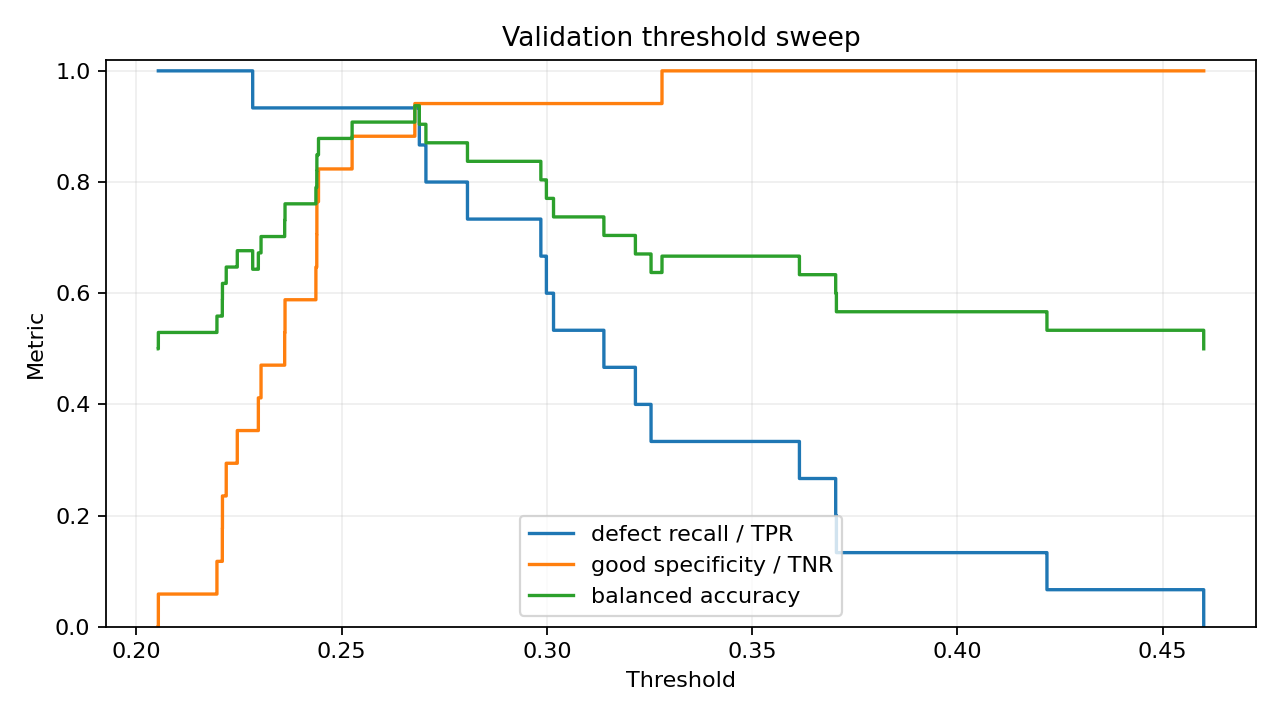

Data behind this chart, as committed beside it:
threshold, acc, bal_acc, auc, recall, specificity, tn, fp, fn, tp
0.2054, 0.4688, 0.5, 0.9216, 1.0, 0.0, 0, 17, 0, 15
0.2054, 0.4688, 0.5, 0.9216, 1.0, 0.0, 0, 17, 0, 15
0.2054, 0.5, 0.5294, 0.9216, 1.0, 0.05882, 1, 16, 0, 15
0.2196, 0.5, 0.5294, 0.9216, 1.0, 0.05882, 1, 16, 0, 15
0.2196, 0.5, 0.5294, 0.9216, 1.0, 0.05882, 1, 16, 0, 15
0.2196, 0.5312, 0.5588, 0.9216, 1.0, 0.1176, 2, 15, 0, 15
0.2209, 0.5312, 0.5588, 0.9216, 1.0, 0.1176, 2, 15, 0, 15
0.221, 0.5312, 0.5588, 0.9216, 1.0, 0.1176, 2, 15, 0, 15
0.221, 0.5625, 0.5882, 0.9216, 1.0, 0.1765, 3, 14, 0, 15
0.221, 0.5625, 0.5882, 0.9216, 1.0, 0.1765, 3, 14, 0, 15
0.221, 0.5625, 0.5882, 0.9216, 1.0, 0.1765, 3, 14, 0, 15
0.221, 0.5938, 0.6176, 0.9216, 1.0, 0.2353, 4, 13, 0, 15
0.2219, 0.5938, 0.6176, 0.9216, 1.0, 0.2353, 4, 13, 0, 15
0.2219, 0.5938, 0.6176, 0.9216, 1.0, 0.2353, 4, 13, 0, 15
0.2219, 0.625, 0.6471, 0.9216, 1.0, 0.2941, 5, 12, 0, 15
0.2246, 0.625, 0.6471, 0.9216, 1.0, 0.2941, 5, 12, 0, 15
0.2246, 0.625, 0.6471, 0.9216, 1.0, 0.2941, 5, 12, 0, 15
0.2246, 0.6562, 0.6765, 0.9216, 1.0, 0.3529, 6, 11, 0, 15
0.2283, 0.6562, 0.6765, 0.9216, 1.0, 0.3529, 6, 11, 0, 15
0.2283, 0.6562, 0.6765, 0.9216, 1.0, 0.3529, 6, 11, 0, 15
0.2284, 0.625, 0.6431, 0.9216, 0.9333, 0.3529, 6, 11, 1, 14
0.2297, 0.625, 0.6431, 0.9216, 0.9333, 0.3529, 6, 11, 1, 14
0.2297, 0.625, 0.6431, 0.9216, 0.9333, 0.3529, 6, 11, 1, 14
0.2297, 0.6562, 0.6725, 0.9216, 0.9333, 0.4118, 7, 10, 1, 14
0.2304, 0.6562, 0.6725, 0.9216, 0.9333, 0.4118, 7, 10, 1, 14
0.2304, 0.6562, 0.6725, 0.9216, 0.9333, 0.4118, 7, 10, 1, 14
0.2304, 0.6875, 0.702, 0.9216, 0.9333, 0.4706, 8, 9, 1, 14
0.2361, 0.6875, 0.702, 0.9216, 0.9333, 0.4706, 8, 9, 1, 14
0.2361, 0.6875, 0.702, 0.9216, 0.9333, 0.4706, 8, 9, 1, 14
0.2361, 0.7188, 0.7314, 0.9216, 0.9333, 0.5294, 9, 8, 1, 14
0.2362, 0.7188, 0.7314, 0.9216, 0.9333, 0.5294, 9, 8, 1, 14
0.2362, 0.7188, 0.7314, 0.9216, 0.9333, 0.5294, 9, 8, 1, 14
0.2362, 0.75, 0.7608, 0.9216, 0.9333, 0.5882, 10, 7, 1, 14
0.2437, 0.75, 0.7608, 0.9216, 0.9333, 0.5882, 10, 7, 1, 14
0.2437, 0.75, 0.7608, 0.9216, 0.9333, 0.5882, 10, 7, 1, 14
0.2437, 0.7812, 0.7902, 0.9216, 0.9333, 0.6471, 11, 6, 1, 14
0.244, 0.7812, 0.7902, 0.9216, 0.9333, 0.6471, 11, 6, 1, 14
0.244, 0.7812, 0.7902, 0.9216, 0.9333, 0.6471, 11, 6, 1, 14
0.244, 0.8125, 0.8196, 0.9216, 0.9333, 0.7059, 12, 5, 1, 14
0.244, 0.8125, 0.8196, 0.9216, 0.9333, 0.7059, 12, 5, 1, 14
0.244, 0.8125, 0.8196, 0.9216, 0.9333, 0.7059, 12, 5, 1, 14
0.244, 0.8438, 0.849, 0.9216, 0.9333, 0.7647, 13, 4, 1, 14
0.2444, 0.8438, 0.849, 0.9216, 0.9333, 0.7647, 13, 4, 1, 14
0.2444, 0.8438, 0.849, 0.9216, 0.9333, 0.7647, 13, 4, 1, 14
0.2444, 0.875, 0.8784, 0.9216, 0.9333, 0.8235, 14, 3, 1, 14
0.2526, 0.875, 0.8784, 0.9216, 0.9333, 0.8235, 14, 3, 1, 14
0.2526, 0.875, 0.8784, 0.9216, 0.9333, 0.8235, 14, 3, 1, 14
0.2526, 0.9062, 0.9078, 0.9216, 0.9333, 0.8824, 15, 2, 1, 14
0.2678, 0.9062, 0.9078, 0.9216, 0.9333, 0.8824, 15, 2, 1, 14
0.2678, 0.9062, 0.9078, 0.9216, 0.9333, 0.8824, 15, 2, 1, 14
0.2678, 0.9375, 0.9373, 0.9216, 0.9333, 0.9412, 16, 1, 1, 14
0.2689, 0.9375, 0.9373, 0.9216, 0.9333, 0.9412, 16, 1, 1, 14
0.2689, 0.9375, 0.9373, 0.9216, 0.9333, 0.9412, 16, 1, 1, 14
0.2689, 0.9062, 0.9039, 0.9216, 0.8667, 0.9412, 16, 1, 2, 13
0.2705, 0.9062, 0.9039, 0.9216, 0.8667, 0.9412, 16, 1, 2, 13
0.2705, 0.9062, 0.9039, 0.9216, 0.8667, 0.9412, 16, 1, 2, 13
0.2705, 0.875, 0.8706, 0.9216, 0.8, 0.9412, 16, 1, 3, 12
0.2807, 0.875, 0.8706, 0.9216, 0.8, 0.9412, 16, 1, 3, 12
0.2807, 0.875, 0.8706, 0.9216, 0.8, 0.9412, 16, 1, 3, 12
0.2807, 0.8438, 0.8373, 0.9216, 0.7333, 0.9412, 16, 1, 4, 11
... 36 more rows
